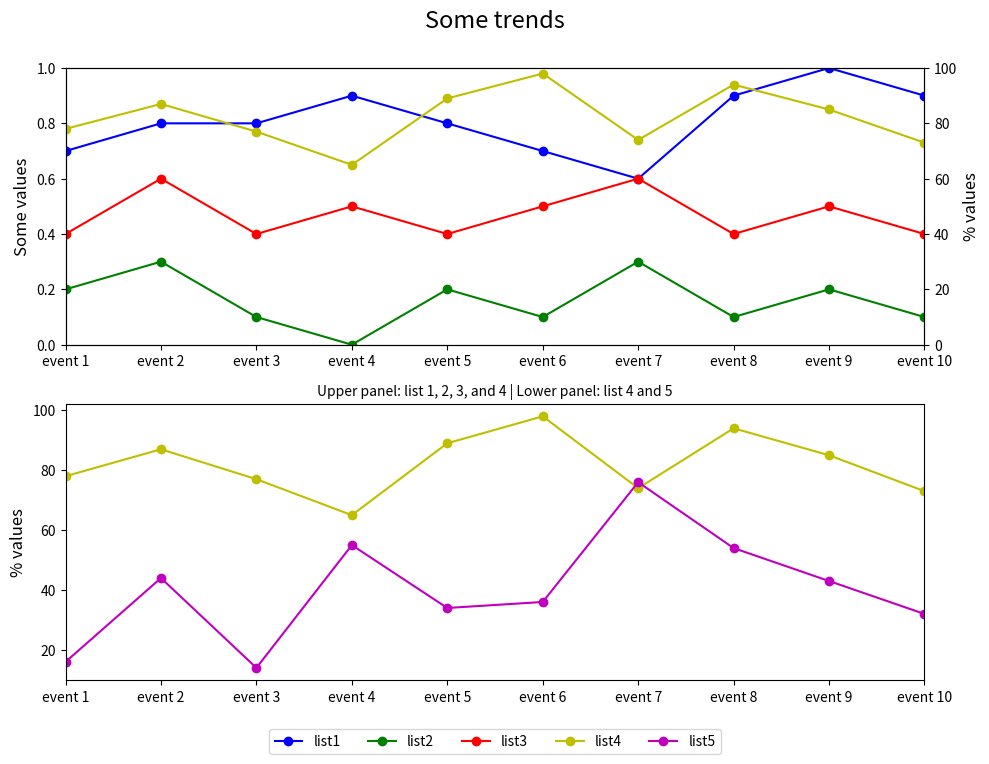

Generate this figure with matplotlib:

import matplotlib.pyplot as plt

# Data
event_index = ['event 1', 'event 2', 'event 3', 'event 4', 'event 5',
               'event 6', 'event 7', 'event 8', 'event 9', 'event 10']
list1 = [0.7, 0.8, 0.8, 0.9, 0.8, 0.7, 0.6, 0.9, 1.0, 0.9]
list2 = [0.2, 0.3, 0.1, 0.0, 0.2, 0.1, 0.3, 0.1, 0.2, 0.1]
list3 = [0.4, 0.6, 0.4, 0.5, 0.4, 0.5, 0.6, 0.4, 0.5, 0.4]
list4 = [78, 87, 77, 65, 89, 98, 74, 94, 85, 73]
list5 = [16, 44, 14, 55, 34, 36, 76, 54, 43, 32]

# Create figure
fig = plt.figure(figsize=(10, 8))

# First subplot
ax1 = fig.add_subplot(211)
ax2 = ax1.twinx()

# Plotting data for the first subplot
line1, = ax1.plot(list1, 'bo-', label='list1')
line2, = ax1.plot(list2, 'go-', label='list2')
line3, = ax1.plot(list3, 'ro-', label='list3')
line4, = ax2.plot(list4, 'yo-', label='list4')

# Configure first subplot
ax1.set_ylim(0, 1)
ax1.set_xlim(0, len(event_index)-1)
ax1.set_ylabel('Some values', fontsize=12)
ax2.set_ylabel('% values', fontsize=12)
ax2.set_ylim(0, 100)
ax1.set_xticks(range(len(event_index)))  # Ensuring all x-ticks are shown
ax1.set_xticklabels(event_index)  # Use event labels for x-axis

# Second subplot
ax3 = fig.add_subplot(212)
ax3.set_xlim(0, len(event_index)-1)
ax3.set_ylabel('% values', fontsize=12)
ax3.set_xticks(range(len(event_index)))  # Ensuring all x-ticks are shown
ax3.set_xticklabels(event_index)  # Use event labels for x-axis

# Plotting data for the second subplot
ax3.plot(list4, 'yo-', label='list4')
line5, = ax3.plot(list5, 'mo-', label='list5')

# Legend configuration
lines = [line1, line2, line3, line4, line5]
labels = [l.get_label() for l in lines]
ax3.legend(lines, labels, loc='upper center', bbox_to_anchor=(0.5, -0.15), ncol=5)

# Titles and layout
plt.suptitle('Some trends', y=0.95, fontsize=17)
plt.title('Upper panel: list 1, 2, 3, and 4 | Lower panel: list 4 and 5', fontsize=10)
fig.tight_layout(rect=[0, 0, 1, 0.95])  # Adjust layout to prevent overlap

# Show plot
plt.show()
